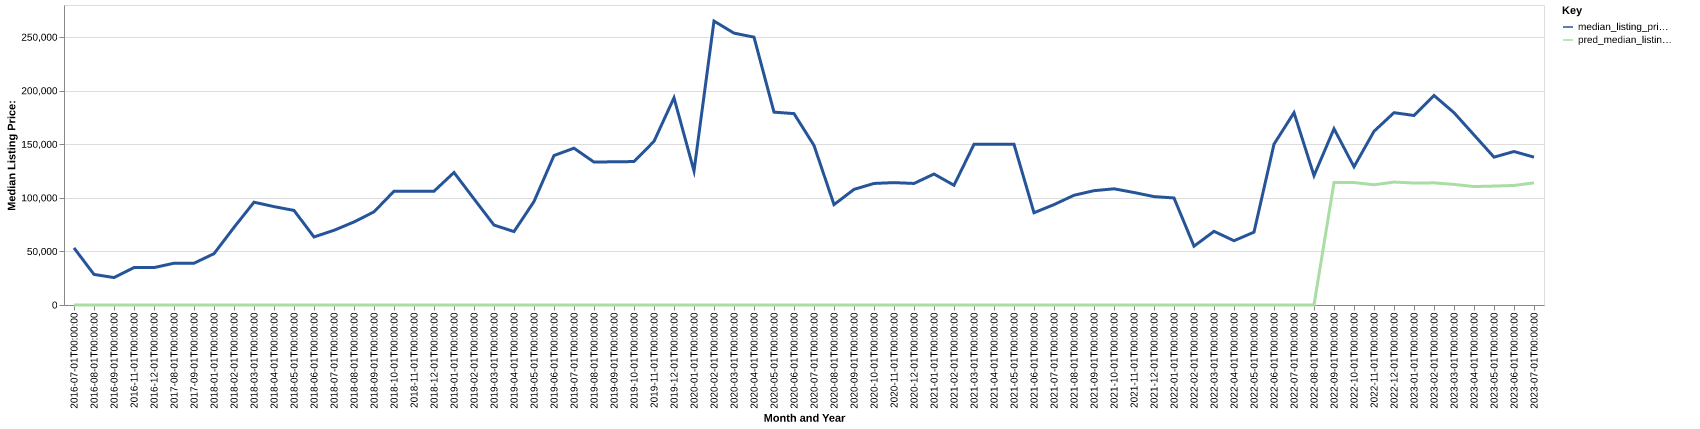

Data behind this chart, as committed beside it:
date, time_idx, median_listing_price, thirty_year_interest_rate_five, month, county_name, active_listing_count, median_days_on_market, pred_median_listing_price, month_year
2016-07-01, 0, 53250, 3.72, 7, mitchell, ks, 2.0, 113.0, 0, Jul-2016
2016-08-01, 1, 28550, 3.73, 8, mitchell, ks, 1.0, 61.0, 0, Aug-2016
2016-09-01, 2, 25600, 3.66, 9, mitchell, ks, 1.0, 12.0, 0, Sep-2016
2016-11-01, 4, 34900, 3.66, 11, mitchell, ks, 1.0, 8.0, 0, Nov-2016
2016-12-01, 5, 34900, 3.48, 12, mitchell, ks, 1.0, 33.0, 0, Dec-2016
2017-08-01, 13, 39000, 4.3, 8, mitchell, ks, 1.0, 9.0, 0, Aug-2017
2017-09-01, 14, 39000, 4.1, 9, mitchell, ks, 1.0, 19.0, 0, Sep-2017
2018-01-01, 18, 47900, 3.93, 1, mitchell, ks, 1.0, 16.0, 0, Jan-2018
2018-02-01, 19, 72425, 3.83, 2, mitchell, ks, 2.0, 31.0, 0, Feb-2018
2018-03-01, 20, 95950, 3.94, 3, mitchell, ks, 2.0, 52.0, 0, Mar-2018
2018-04-01, 21, 91825, 3.95, 4, mitchell, ks, 2.0, 84.0, 0, Apr-2018
2018-05-01, 22, 88283, 3.99, 5, mitchell, ks, 2.0, 105.0, 0, May-2018
2018-06-01, 23, 63500, 4.15, 6, mitchell, ks, 3.0, 29.0, 0, Jun-2018
2018-07-01, 24, 69700, 4.4, 7, mitchell, ks, 4.0, 41.0, 0, Jul-2018
2018-08-01, 25, 77500, 4.46, 8, mitchell, ks, 5.0, 69.0, 0, Aug-2018
2018-09-01, 26, 86950, 4.58, 9, mitchell, ks, 6.0, 45.0, 0, Sep-2018
2018-10-01, 27, 106200, 4.66, 10, mitchell, ks, 6.0, 66.0, 0, Oct-2018
2018-11-01, 28, 106200, 4.62, 11, mitchell, ks, 6.0, 84.0, 0, Nov-2018
2018-12-01, 29, 106200, 4.54, 12, mitchell, ks, 6.0, 116.0, 0, Dec-2018
2019-01-01, 30, 123675, 4.6, 1, mitchell, ks, 5.0, 129.0, 0, Jan-2019
2019-02-01, 31, 99050, 4.72, 2, mitchell, ks, 6.0, 76.0, 0, Feb-2019
2019-03-01, 32, 74614, 4.9, 3, mitchell, ks, 6.0, 53.0, 0, Mar-2019
2019-04-01, 33, 68525, 4.94, 4, mitchell, ks, 7.0, 74.0, 0, Apr-2019
2019-05-01, 34, 96600, 4.75, 5, mitchell, ks, 11.0, 63.0, 0, May-2019
2019-06-01, 35, 139500, 4.51, 6, mitchell, ks, 9.0, 61.0, 0, Jun-2019
2019-07-01, 36, 146350, 4.41, 7, mitchell, ks, 9.0, 81.0, 0, Jul-2019
2019-08-01, 37, 133391, 4.41, 8, mitchell, ks, 8.0, 103.0, 0, Aug-2019
2019-09-01, 38, 133677, 4.2, 9, mitchell, ks, 7.0, 117.0, 0, Sep-2019
2019-10-01, 39, 133868, 4.14, 10, mitchell, ks, 6.0, 122.0, 0, Oct-2019
2019-11-01, 40, 152750, 3.84, 11, mitchell, ks, 6.0, 149.0, 0, Nov-2019
2019-12-01, 41, 193375, 3.81, 12, mitchell, ks, 6.0, 165.0, 0, Dec-2019
2020-01-01, 42, 125125, 3.75, 1, mitchell, ks, 4.0, 149.0, 0, Jan-2020
2020-02-01, 43, 265000, 3.73, 2, mitchell, ks, 4.0, 112.0, 0, Feb-2020
2020-03-01, 44, 253750, 3.78, 3, mitchell, ks, 4.0, 136.0, 0, Mar-2020
2020-04-01, 45, 250000, 3.75, 4, mitchell, ks, 5.0, 118.0, 0, Apr-2020
2020-05-01, 46, 180000, 3.74, 5, mitchell, ks, 6.0, 31.0, 0, May-2020
2020-06-01, 47, 178625, 3.72, 6, mitchell, ks, 7.0, 65.0, 0, Jun-2020
2020-07-01, 48, 148950, 3.49, 7, mitchell, ks, 12.0, 71.0, 0, Jul-2020
2020-08-01, 49, 93700, 3.65, 8, mitchell, ks, 13.0, 84.0, 0, Aug-2020
2020-09-01, 50, 107900, 3.33, 9, mitchell, ks, 14.0, 123.0, 0, Sep-2020
2020-10-01, 51, 113450, 3.28, 10, mitchell, ks, 14.0, 134.0, 0, Oct-2020
2020-11-01, 52, 114225, 3.21, 11, mitchell, ks, 23.0, 75.0, 0, Nov-2020
2020-12-01, 53, 113450, 3.07, 12, mitchell, ks, 23.0, 85.0, 0, Dec-2020
2021-01-01, 54, 122250, 2.99, 1, mitchell, ks, 18.0, 92.0, 0, Jan-2021
2021-02-01, 55, 111750, 2.93, 2, mitchell, ks, 14.0, 111.0, 0, Feb-2021
2021-03-01, 56, 149950, 2.88, 3, mitchell, ks, 11.0, 131.0, 0, Mar-2021
2021-04-01, 57, 149950, 2.84, 4, mitchell, ks, 11.0, 102.0, 0, Apr-2021
2021-05-01, 58, 150000, 2.71, 5, mitchell, ks, 9.0, 67.0, 0, May-2021
2021-06-01, 59, 86100, 2.79, 6, mitchell, ks, 10.0, 41.0, 0, Jun-2021
2021-07-01, 60, 93700, 2.97, 7, mitchell, ks, 5.0, 51.0, 0, Jul-2021
2021-08-01, 61, 102425, 3.17, 8, mitchell, ks, 6.0, 23.0, 0, Aug-2021
2021-09-01, 62, 106700, 3.18, 9, mitchell, ks, 7.0, 36.0, 0, Sep-2021
2021-10-01, 63, 108450, 3.0, 10, mitchell, ks, 7.0, 55.0, 0, Oct-2021
2021-11-01, 64, 105000, 3.02, 11, mitchell, ks, 7.0, 50.0, 0, Nov-2021
2021-12-01, 65, 101175, 2.98, 12, mitchell, ks, 7.0, 85.0, 0, Dec-2021
2022-01-01, 66, 99900, 2.87, 1, mitchell, ks, 6.0, 105.0, 0, Jan-2022
2022-02-01, 67, 54900, 3.01, 2, mitchell, ks, 8.0, 77.0, 0, Feb-2022
2022-03-01, 68, 68750, 3.14, 3, mitchell, ks, 10.0, 105.0, 0, Mar-2022
2022-04-01, 69, 60000, 3.1, 4, mitchell, ks, 9.0, 122.0, 0, Apr-2022
2022-05-01, 70, 68000, 3.12, 5, mitchell, ks, 11.0, 83.0, 0, May-2022
... 14 more rows
